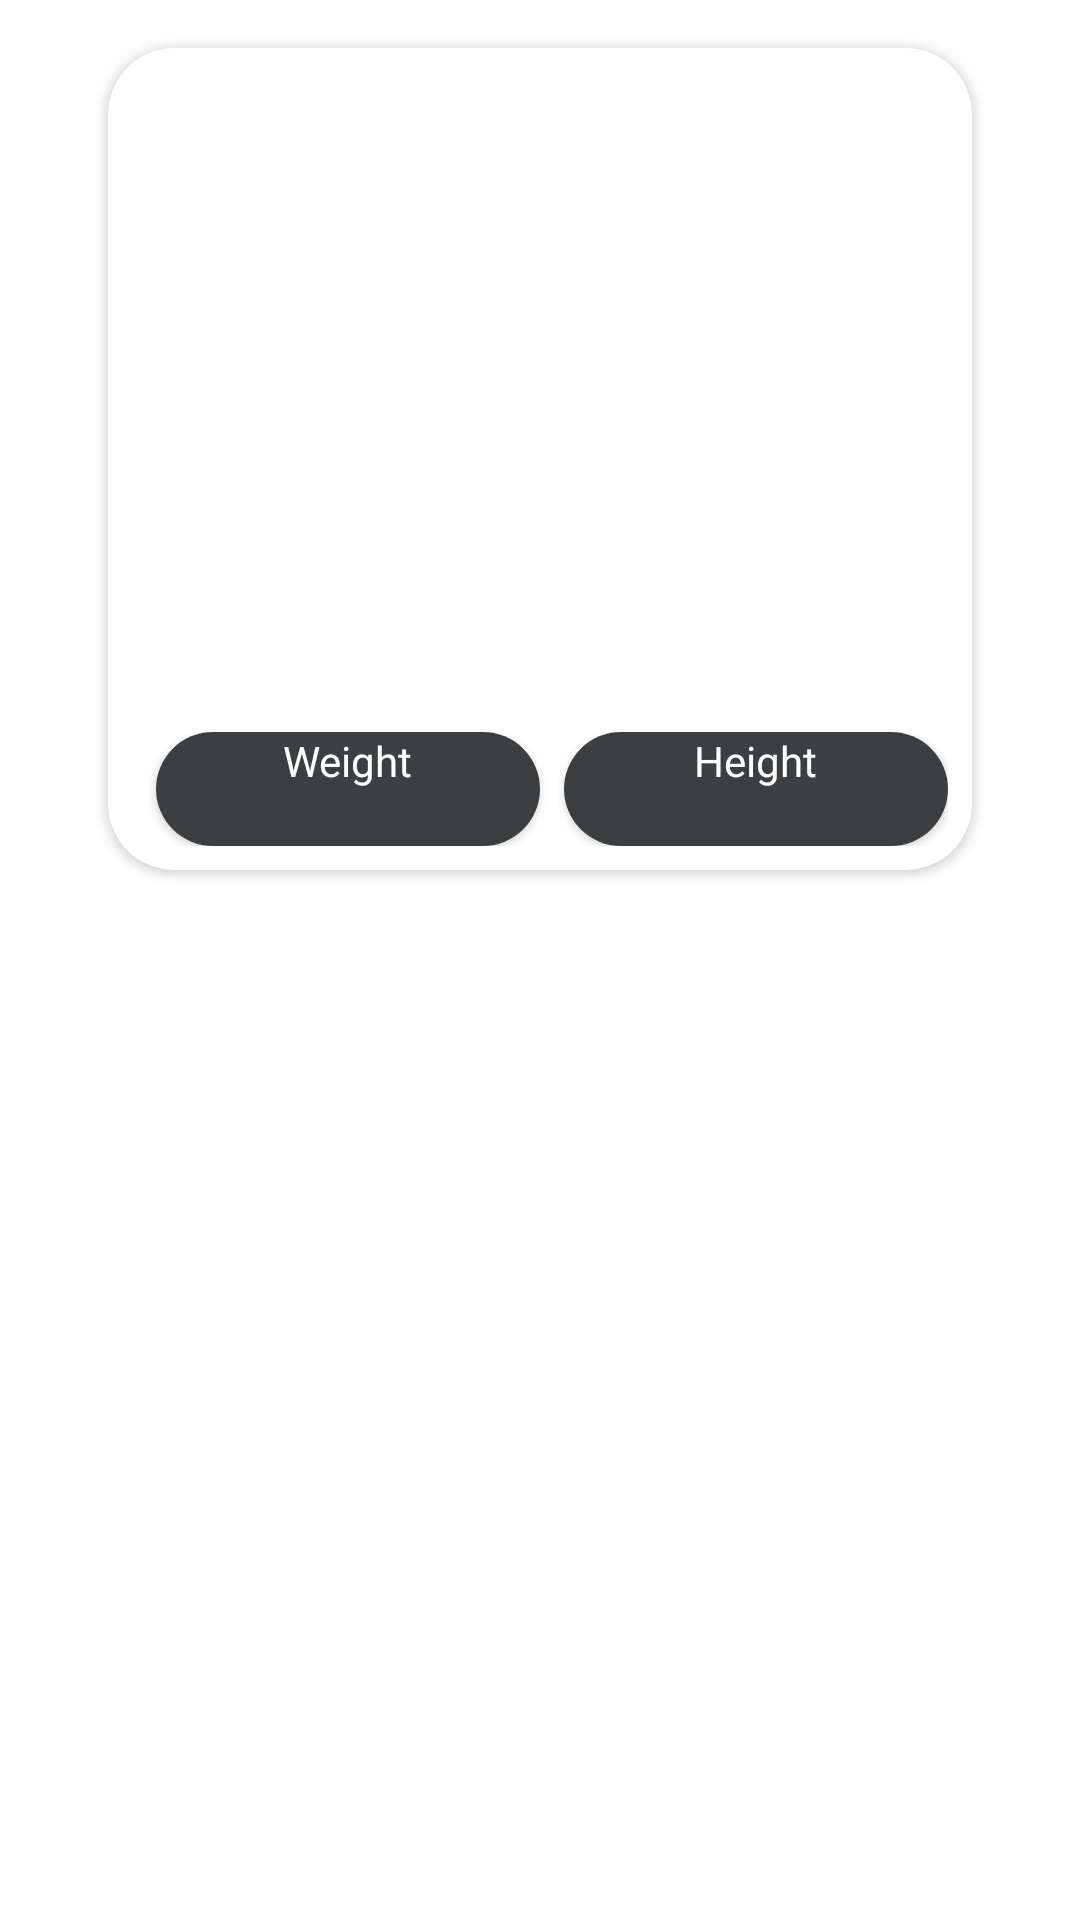

Reconstruct the res/layout file that produces this screen, plus the resources it refers to.
<!-- AndroidManifest.xml: application theme Theme.Pokedex -->
<!-- res/layout/activity_pokemon_details.xml -->
<?xml version="1.0" encoding="utf-8"?>
<androidx.constraintlayout.widget.ConstraintLayout xmlns:android="http://schemas.android.com/apk/res/android"
    xmlns:app="http://schemas.android.com/apk/res-auto"
    xmlns:tools="http://schemas.android.com/tools"
    android:layout_width="match_parent"
    android:layout_height="match_parent"
    tools:context=".DetailsPokemonActivity">

    <androidx.cardview.widget.CardView
        android:layout_width="match_parent"
        android:layout_height="wrap_content"
        android:layout_marginHorizontal="36dp"
        android:layout_marginVertical="16dp"
        app:cardCornerRadius="22dp"
        app:layout_constraintEnd_toEndOf="parent"
        app:layout_constraintStart_toStartOf="parent"
        app:layout_constraintTop_toTopOf="parent"
        tools:cardBackgroundColor="@color/teal_200">

        <androidx.appcompat.widget.LinearLayoutCompat
            android:layout_width="match_parent"
            android:layout_height="match_parent"
            android:orientation="vertical"
            android:padding="8dp">

            <androidx.appcompat.widget.LinearLayoutCompat
                android:layout_width="wrap_content"
                android:layout_height="wrap_content"
                android:layout_gravity="center_horizontal"
                android:orientation="horizontal">

                <ImageView
                    android:id="@+id/ivPkmnFront"
                    android:contentDescription="@string/pokemon_sprite_front"
                    android:layout_width="150dp"
                    android:layout_height="150dp"
                    android:layout_gravity="center"
                    android:layout_marginHorizontal="4dp"
                    android:layout_marginVertical="16dp"
                    tools:src="@mipmap/ic_launcher" />

                <ImageView
                    android:id="@+id/ivPkmnBack"
                    android:contentDescription="@string/pokemon_sprite_back"
                    android:layout_width="150dp"
                    android:layout_height="150dp"
                    android:layout_gravity="center"
                    android:layout_marginHorizontal="4dp"
                    android:layout_marginVertical="16dp"
                    tools:src="@mipmap/ic_launcher" />
            </androidx.appcompat.widget.LinearLayoutCompat>

            <TextView
                android:id="@+id/tvName"
                style="@style/tvDetails"
                android:textColor="@color/white"
                tools:text="Nombre" />

            <TextView
                android:id="@+id/tvId"
                style="@style/tvDetails"
                tools:text="001" />



            <androidx.appcompat.widget.LinearLayoutCompat
                android:layout_width="match_parent"
                android:layout_height="wrap_content"
                android:orientation="horizontal">

                <androidx.cardview.widget.CardView
                    android:layout_marginHorizontal="8dp"
                    android:layout_width="0dp"
                    android:layout_height="wrap_content"
                    android:layout_weight="1"
                    app:cardCornerRadius="22dp">

                    <androidx.appcompat.widget.LinearLayoutCompat
                        android:layout_width="match_parent"
                        android:layout_height="match_parent"
                        android:background="@color/physicalBackground"
                        android:orientation="vertical">

                        <TextView
                            style="@style/tvDetails"
                            android:textColor="@color/physicalText"
                            android:text="@string/weight" />

                        <TextView
                            android:id="@+id/tvWeight"
                            android:textColor="@color/physicalText"
                            style="@style/tvDetails"
                            tools:text="80 kg" />
                    </androidx.appcompat.widget.LinearLayoutCompat>
                </androidx.cardview.widget.CardView>

                <androidx.cardview.widget.CardView
                    android:layout_width="0dp"
                    android:layout_height="wrap_content"
                    android:layout_weight="1"
                    app:cardCornerRadius="22dp">

                    <androidx.appcompat.widget.LinearLayoutCompat
                        android:layout_width="match_parent"
                        android:layout_height="match_parent"
                        android:background="@color/physicalBackground"
                        android:orientation="vertical">

                        <TextView
                            style="@style/tvDetails"
                            android:textColor="@color/physicalText"
                            android:text="@string/height" />

                        <TextView
                            android:id="@+id/tvHeight"
                            android:textColor="@color/physicalText"
                            style="@style/tvDetails"
                            tools:text="1 m" />
                    </androidx.appcompat.widget.LinearLayoutCompat>
                </androidx.cardview.widget.CardView>
            </androidx.appcompat.widget.LinearLayoutCompat>


        </androidx.appcompat.widget.LinearLayoutCompat>

    </androidx.cardview.widget.CardView>

</androidx.constraintlayout.widget.ConstraintLayout>
<!-- resources referenced by this layout -->
<resources>
  <color name="physicalBackground">#3C3F41</color>
  <color name="physicalText">@color/white</color>
  <color name="teal_200">#FF03DAC5</color>
  <color name="white">#FFFFFFFF</color>
  <!-- mipmap ic_launcher: png bitmap (mipmap-hdpi, 2630 bytes) -->
  <string name="height">Height</string>
  <string name="pokemon_sprite_back">Pokemon sprite back</string>
  <string name="pokemon_sprite_front">Pokemon Sprite Front</string>
  <string name="weight">Weight</string>
  <style name="tvDetails">
          <item name="android:layout_width">wrap_content</item>
          <item name="android:layout_height">wrap_content</item>
          <item name="android:layout_gravity">center</item>
      </style>
  <style name="Theme.Pokedex" parent="Theme.MaterialComponents.DayNight.NoActionBar">
          
          <item name="colorPrimary">@color/purple_500</item>
          <item name="colorPrimaryVariant">@color/purple_700</item>
          <item name="colorOnPrimary">@color/white</item>
          
          <item name="colorSecondary">@color/teal_200</item>
          <item name="colorSecondaryVariant">@color/teal_700</item>
          <item name="colorOnSecondary">@color/black</item>
          
          <item name="android:statusBarColor">?attr/colorPrimaryVariant</item>
          
      </style>
  <color name="purple_500">#FF6200EE</color>
  <color name="purple_700">#FF3700B3</color>
  <color name="teal_700">#FF018786</color>
  <color name="black">#FF000000</color>
</resources>
